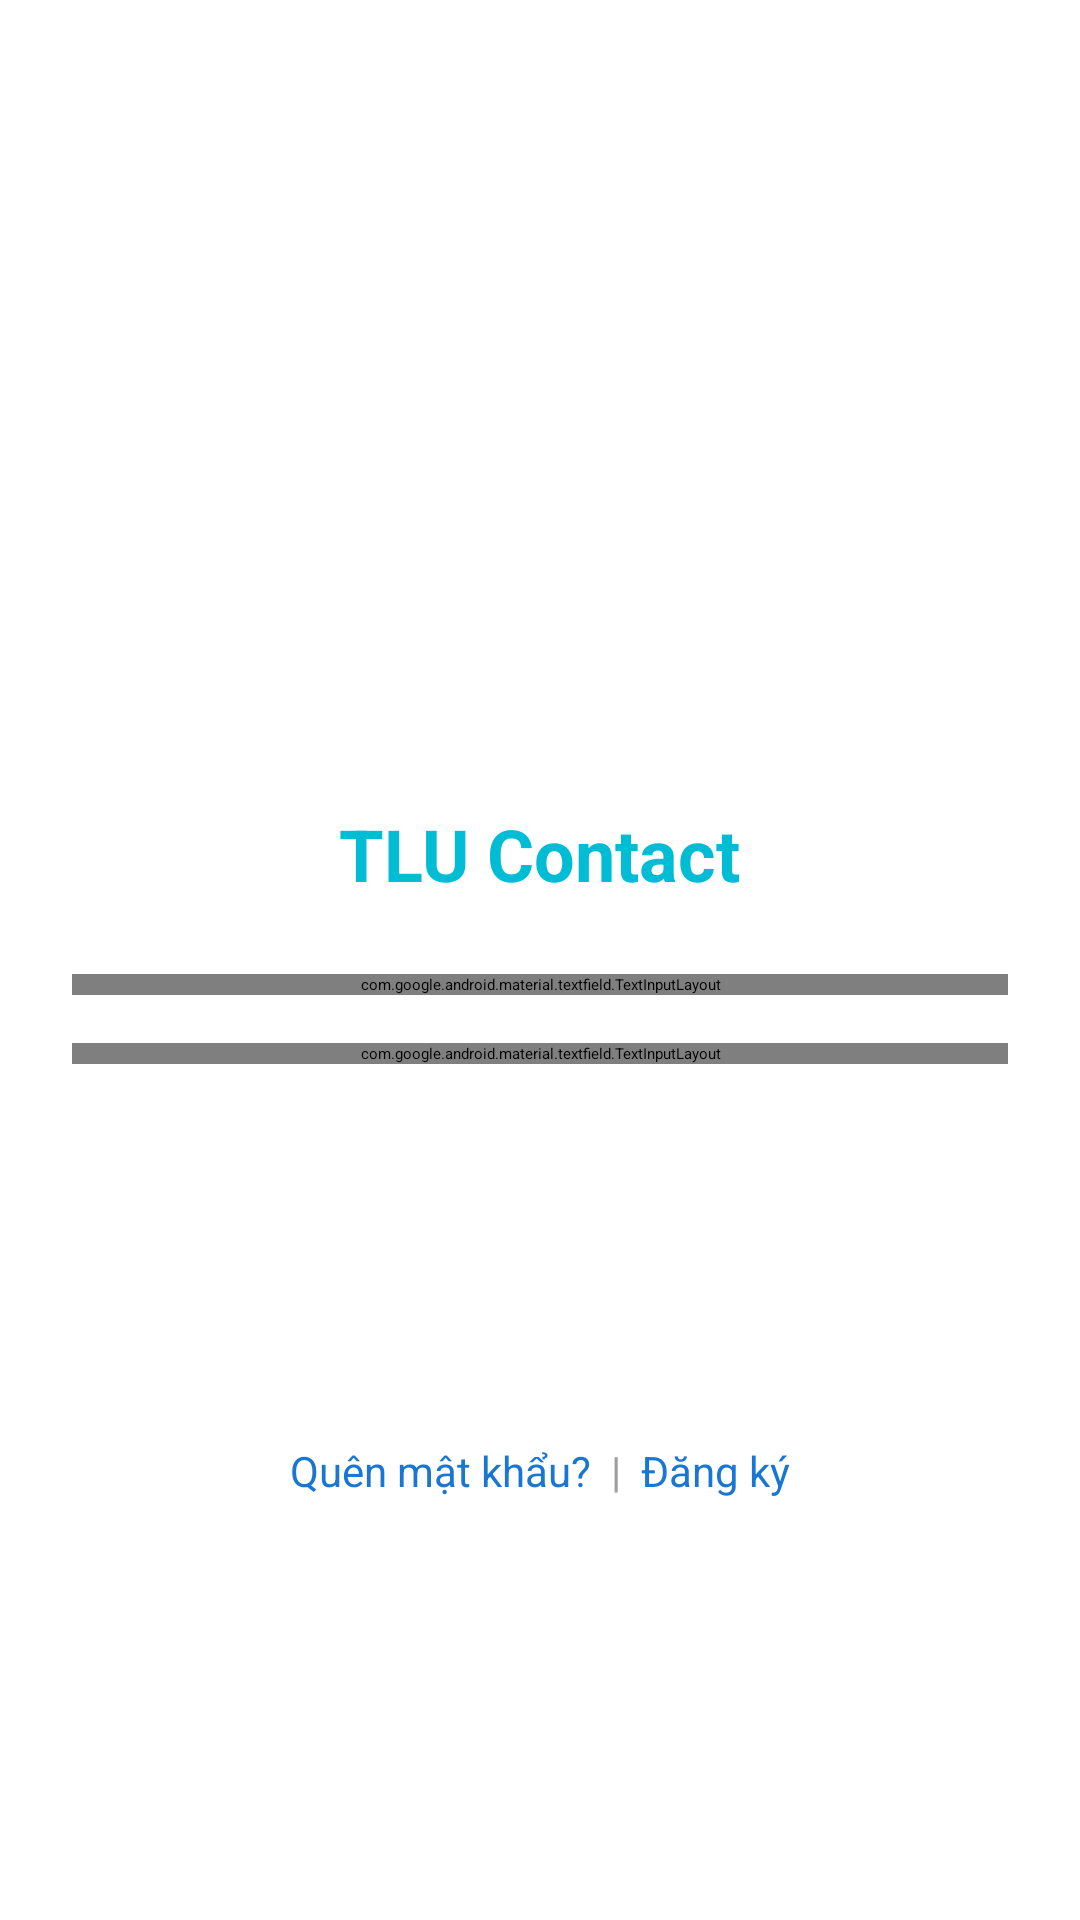

Layout XML and referenced resources for this Android screen:
<!-- AndroidManifest.xml: application theme Theme.TLUContact -->
<!-- res/layout/login_activity.xml -->
<?xml version="1.0" encoding="utf-8"?>
<LinearLayout xmlns:android="http://schemas.android.com/apk/res/android"
    xmlns:tools="http://schemas.android.com/tools"
    android:layout_width="match_parent"
    android:layout_height="match_parent"
    xmlns:app="http://schemas.android.com/apk/res-auto"
    android:orientation="vertical"
    android:padding="24dp"
    android:gravity="center"
    android:background="@android:color/white"
    tools:context=".ui.activities.LoginActivity">

    <ImageView
        android:layout_width="120dp"
        android:layout_height="120dp"
        android:src="@drawable/logo_tlu"
        android:contentDescription="@string/logo_tlu_description" />

    <TextView
        android:layout_width="wrap_content"
        android:layout_height="wrap_content"
        android:text="@string/tlu_contact"
        android:textSize="24sp"
        android:textStyle="bold"
        android:layout_marginTop="8dp"
        android:textColor="@color/primary_color" />

    <com.google.android.material.textfield.TextInputLayout
        android:id="@+id/emailTextInputLayout"
        android:layout_width="match_parent"
        android:layout_height="wrap_content"
        android:layout_marginTop="24dp"
        app:passwordToggleEnabled="false">

        <EditText
            android:id="@+id/emailEditText"
            android:layout_width="match_parent"
            android:layout_height="wrap_content"
            android:hint="@string/email"
            android:inputType="textEmailAddress"
            android:background="@drawable/edit_text_bg"
            android:padding="12dp" />

    </com.google.android.material.textfield.TextInputLayout>

    <com.google.android.material.textfield.TextInputLayout
        android:id="@+id/passwordTextInputLayout"
        android:layout_width="match_parent"
        android:layout_height="wrap_content"
        android:layout_marginTop="16dp"
        app:passwordToggleEnabled="true">

        <EditText
            android:id="@+id/passwordEditText"
            android:layout_width="match_parent"
            android:layout_height="wrap_content"
            android:hint="@string/password"
            android:inputType="textPassword"
            android:background="@drawable/edit_text_bg"
            android:padding="12dp" />

    </com.google.android.material.textfield.TextInputLayout>

    <Button
        android:id="@+id/loginButton"
        android:layout_width="match_parent"
        android:layout_height="wrap_content"
        android:text="@string/login"
        android:layout_marginTop="24dp"
        android:backgroundTint="#03A9F4"
        android:textColor="@android:color/white"
        android:padding="14dp" />

    <Button
        android:id="@+id/outlookLoginButton"
        android:layout_width="match_parent"
        android:layout_height="wrap_content"
        android:text="Đăng nhập bằng Outlook"
        android:layout_marginTop="16dp"
        android:backgroundTint="#1976D2"
        android:textColor="@android:color/white"
        android:padding="14dp" />

    <LinearLayout
        android:layout_width="match_parent"
        android:layout_height="wrap_content"
        android:orientation="horizontal"
        android:gravity="center"
        android:layout_marginTop="16dp">

        <TextView
            android:id="@+id/forgotPasswordTextView"
            android:layout_width="wrap_content"
            android:layout_height="wrap_content"
            android:text="@string/forgot_password"
            android:textColor="#1976D2"
            android:textSize="14sp" />

        <TextView
            android:layout_width="wrap_content"
            android:layout_height="wrap_content"
            android:text="  |  "
            android:textColor="#9E9E9E"
            android:textSize="14sp" />

        <TextView
            android:id="@+id/registerTextView"
            android:layout_width="wrap_content"
            android:layout_height="wrap_content"
            android:text="@string/register"
            android:textColor="#1976D2"
            android:textSize="14sp" />

    </LinearLayout>

</LinearLayout>
<!-- resources referenced by this layout -->
<resources>
  <color name="primary_color">#00BCD4</color>
  <string name="email">Email</string>
  <string name="forgot_password">Quên mật khẩu?</string>
  <string name="login">Đăng nhập</string>
  <string name="logo_tlu_description">Logo TLU</string>
  <string name="password">Mật khẩu</string>
  <string name="register">Đăng ký</string>
  <string name="tlu_contact">TLU Contact</string>
</resources>
